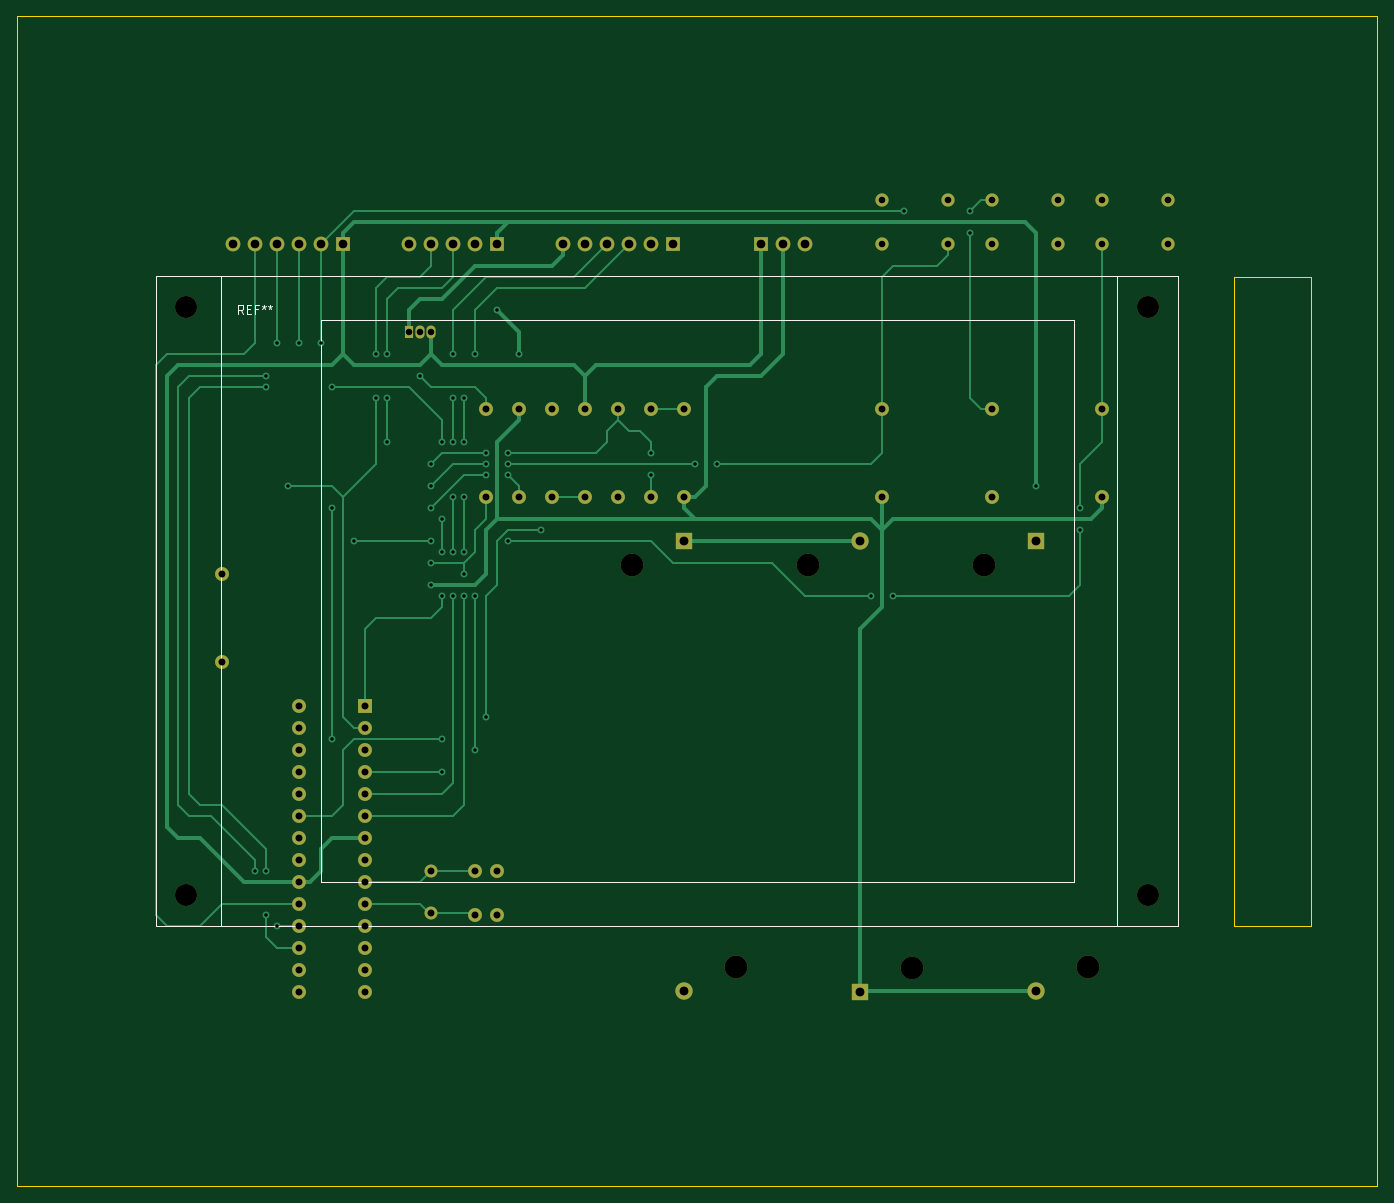
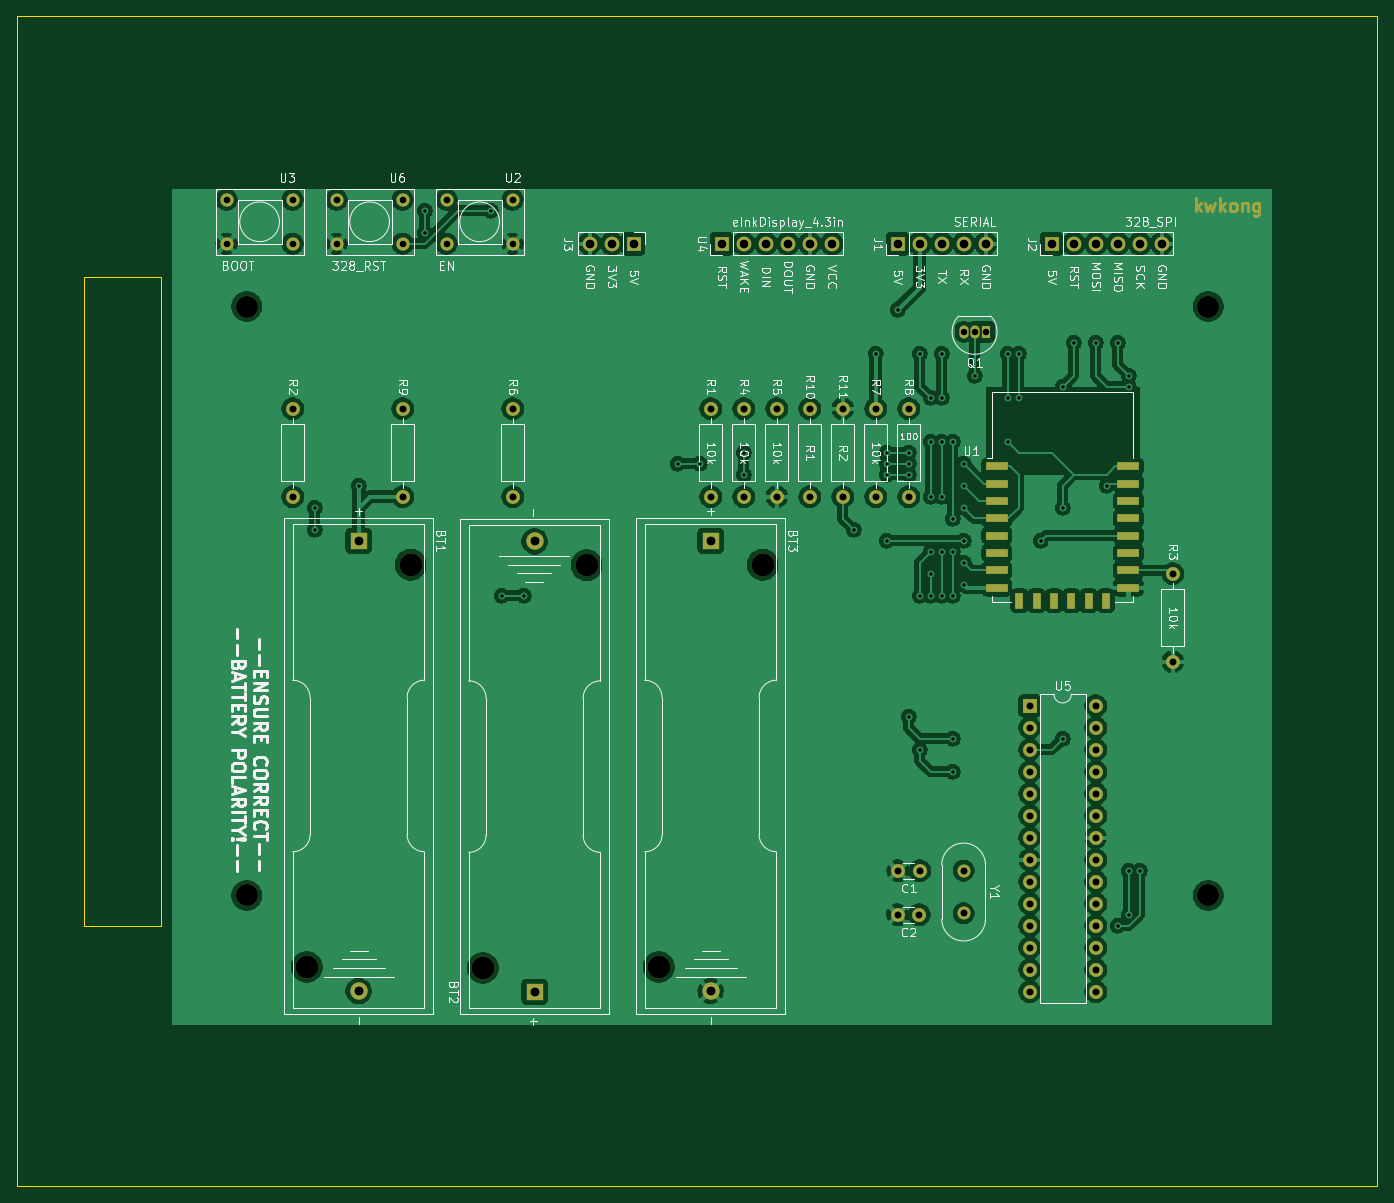
Circuit board: 10 layer files. Board 157.0 x 135.0 mm.
- bottom_copper: eInk-picture-frame-B_Cu.gbr (272733 bytes)
- bottom_mask: eInk-picture-frame-B_Mask.gbr (6331 bytes)
- paste: eInk-picture-frame-B_Paste.gbr (1097 bytes)
- bottom_silk: eInk-picture-frame-B_SilkS.gbr (70042 bytes)
- outline: eInk-picture-frame-Edge_Cuts.gbr (903 bytes)
- top_copper: eInk-picture-frame-F_Cu.gbr (22229 bytes)
- top_mask: eInk-picture-frame-F_Mask.gbr (4191 bytes)
- paste: eInk-picture-frame-F_Paste.gbr (469 bytes)
- top_silk: eInk-picture-frame-F_SilkS.gbr (2012 bytes)
- drill: eInk-picture-frame.drl (2353 bytes)

=== bottom_copper: eInk-picture-frame-B_Cu.gbr (272733 bytes, source omitted) ===
=== bottom_mask: eInk-picture-frame-B_Mask.gbr ===
%TF.GenerationSoftware,KiCad,Pcbnew,(5.1.9)-1*%
%TF.CreationDate,2021-03-08T13:05:13-05:00*%
%TF.ProjectId,eInk-picture-frame,65496e6b-2d70-4696-9374-7572652d6672,rev?*%
%TF.SameCoordinates,Original*%
%TF.FileFunction,Soldermask,Bot*%
%TF.FilePolarity,Negative*%
%FSLAX46Y46*%
G04 Gerber Fmt 4.6, Leading zero omitted, Abs format (unit mm)*
G04 Created by KiCad (PCBNEW (5.1.9)-1) date 2021-03-08 13:05:13*
%MOMM*%
%LPD*%
G01*
G04 APERTURE LIST*
%ADD10C,0.300000*%
%ADD11O,1.700000X1.700000*%
%ADD12R,1.700000X1.700000*%
%ADD13C,2.540000*%
%ADD14C,1.500000*%
%ADD15C,1.524000*%
%ADD16O,1.600000X1.600000*%
%ADD17R,1.600000X1.600000*%
%ADD18C,1.600000*%
%ADD19R,2.500000X1.000000*%
%ADD20R,1.000000X1.800000*%
%ADD21R,1.050000X1.500000*%
%ADD22O,1.050000X1.500000*%
%ADD23R,2.000000X2.000000*%
%ADD24C,2.000000*%
%ADD25C,2.640000*%
G04 APERTURE END LIST*
D10*
X87498571Y-45763571D02*
X87498571Y-44263571D01*
X87355714Y-45192142D02*
X86927142Y-45763571D01*
X86927142Y-44763571D02*
X87498571Y-45335000D01*
X86427142Y-44763571D02*
X86141428Y-45763571D01*
X85855714Y-45049285D01*
X85570000Y-45763571D01*
X85284285Y-44763571D01*
X84712857Y-45763571D02*
X84712857Y-44263571D01*
X84570000Y-45192142D02*
X84141428Y-45763571D01*
X84141428Y-44763571D02*
X84712857Y-45335000D01*
X83284285Y-45763571D02*
X83427142Y-45692142D01*
X83498571Y-45620714D01*
X83570000Y-45477857D01*
X83570000Y-45049285D01*
X83498571Y-44906428D01*
X83427142Y-44835000D01*
X83284285Y-44763571D01*
X83070000Y-44763571D01*
X82927142Y-44835000D01*
X82855714Y-44906428D01*
X82784285Y-45049285D01*
X82784285Y-45477857D01*
X82855714Y-45620714D01*
X82927142Y-45692142D01*
X83070000Y-45763571D01*
X83284285Y-45763571D01*
X82141428Y-44763571D02*
X82141428Y-45763571D01*
X82141428Y-44906428D02*
X82070000Y-44835000D01*
X81927142Y-44763571D01*
X81712857Y-44763571D01*
X81570000Y-44835000D01*
X81498571Y-44977857D01*
X81498571Y-45763571D01*
X80141428Y-44763571D02*
X80141428Y-45977857D01*
X80212857Y-46120714D01*
X80284285Y-46192142D01*
X80427142Y-46263571D01*
X80641428Y-46263571D01*
X80784285Y-46192142D01*
X80141428Y-45692142D02*
X80284285Y-45763571D01*
X80570000Y-45763571D01*
X80712857Y-45692142D01*
X80784285Y-45620714D01*
X80855714Y-45477857D01*
X80855714Y-45049285D01*
X80784285Y-44906428D01*
X80712857Y-44835000D01*
X80570000Y-44763571D01*
X80284285Y-44763571D01*
X80141428Y-44835000D01*
D11*
%TO.C,J3*%
X157480000Y-49530000D03*
X154940000Y-49530000D03*
D12*
X152400000Y-49530000D03*
%TD*%
D13*
%TO.C,REF\u002A\u002A*%
X197050000Y-56770000D03*
X197050000Y-124770000D03*
X86050000Y-56770000D03*
X86050000Y-124770000D03*
%TD*%
D14*
%TO.C,Y1*%
X114300000Y-126820000D03*
X114300000Y-121920000D03*
%TD*%
D15*
%TO.C,U6*%
X186690000Y-44450000D03*
X186690000Y-49530000D03*
X179070000Y-44450000D03*
X179070000Y-49530000D03*
%TD*%
D16*
%TO.C,U5*%
X99060000Y-102870000D03*
X106680000Y-135890000D03*
X99060000Y-105410000D03*
X106680000Y-133350000D03*
X99060000Y-107950000D03*
X106680000Y-130810000D03*
X99060000Y-110490000D03*
X106680000Y-128270000D03*
X99060000Y-113030000D03*
X106680000Y-125730000D03*
X99060000Y-115570000D03*
X106680000Y-123190000D03*
X99060000Y-118110000D03*
X106680000Y-120650000D03*
X99060000Y-120650000D03*
X106680000Y-118110000D03*
X99060000Y-123190000D03*
X106680000Y-115570000D03*
X99060000Y-125730000D03*
X106680000Y-113030000D03*
X99060000Y-128270000D03*
X106680000Y-110490000D03*
X99060000Y-130810000D03*
X106680000Y-107950000D03*
X99060000Y-133350000D03*
X106680000Y-105410000D03*
X99060000Y-135890000D03*
D17*
X106680000Y-102870000D03*
%TD*%
D11*
%TO.C,U4*%
X129540000Y-49530000D03*
X132080000Y-49530000D03*
X134620000Y-49530000D03*
X137160000Y-49530000D03*
X139700000Y-49530000D03*
D12*
X142240000Y-49530000D03*
%TD*%
D15*
%TO.C,U2*%
X166370000Y-49530000D03*
X166370000Y-44450000D03*
X173990000Y-49530000D03*
X173990000Y-44450000D03*
%TD*%
D16*
%TO.C,R11*%
X128270000Y-68580000D03*
D18*
X128270000Y-78740000D03*
%TD*%
D16*
%TO.C,R10*%
X132080000Y-78740000D03*
D18*
X132080000Y-68580000D03*
%TD*%
D16*
%TO.C,R9*%
X179070000Y-68580000D03*
D18*
X179070000Y-78740000D03*
%TD*%
D16*
%TO.C,R8*%
X120650000Y-78740000D03*
D18*
X120650000Y-68580000D03*
%TD*%
D16*
%TO.C,R7*%
X124460000Y-78740000D03*
D18*
X124460000Y-68580000D03*
%TD*%
D16*
%TO.C,R6*%
X166370000Y-68580000D03*
D18*
X166370000Y-78740000D03*
%TD*%
D16*
%TO.C,R5*%
X135890000Y-78740000D03*
D18*
X135890000Y-68580000D03*
%TD*%
D16*
%TO.C,R4*%
X139700000Y-78740000D03*
D18*
X139700000Y-68580000D03*
%TD*%
D16*
%TO.C,R1*%
X143510000Y-68580000D03*
D18*
X143510000Y-78740000D03*
%TD*%
D11*
%TO.C,J2*%
X91440000Y-49530000D03*
X93980000Y-49530000D03*
X96520000Y-49530000D03*
X99060000Y-49530000D03*
X101600000Y-49530000D03*
D12*
X104140000Y-49530000D03*
%TD*%
D11*
%TO.C,J1*%
X111760000Y-49530000D03*
X114300000Y-49530000D03*
X116840000Y-49530000D03*
X119380000Y-49530000D03*
D12*
X121920000Y-49530000D03*
%TD*%
D18*
%TO.C,C2*%
X121920000Y-127000000D03*
X119420000Y-127000000D03*
%TD*%
%TO.C,C1*%
X121880000Y-121920000D03*
X119380000Y-121920000D03*
%TD*%
D15*
%TO.C,U3*%
X199390000Y-44450000D03*
X199390000Y-49530000D03*
X191770000Y-44450000D03*
X191770000Y-49530000D03*
%TD*%
D19*
%TO.C,U1*%
X110470000Y-75240000D03*
X110470000Y-77240000D03*
X110470000Y-79240000D03*
X110470000Y-81240000D03*
X110470000Y-83240000D03*
X110470000Y-85240000D03*
X110470000Y-87240000D03*
X110470000Y-89240000D03*
D20*
X107870000Y-90740000D03*
X105870000Y-90740000D03*
X103870000Y-90740000D03*
X101870000Y-90740000D03*
X99870000Y-90740000D03*
X97870000Y-90740000D03*
D19*
X95270000Y-89240000D03*
X95270000Y-87240000D03*
X95270000Y-85240000D03*
X95270000Y-83240000D03*
X95270000Y-81240000D03*
X95270000Y-79240000D03*
X95270000Y-77240000D03*
X95270000Y-75240000D03*
%TD*%
D16*
%TO.C,R3*%
X90170000Y-97790000D03*
D18*
X90170000Y-87630000D03*
%TD*%
D16*
%TO.C,R2*%
X191770000Y-68580000D03*
D18*
X191770000Y-78740000D03*
%TD*%
D21*
%TO.C,Q1*%
X111760000Y-59690000D03*
D22*
X114300000Y-59690000D03*
X113030000Y-59690000D03*
%TD*%
D23*
%TO.C,BT3*%
X143510000Y-83820000D03*
D24*
X143510000Y-135810000D03*
D25*
X149505000Y-133050000D03*
X137515000Y-86570000D03*
%TD*%
%TO.C,BT2*%
X169825000Y-133140000D03*
X157835000Y-86660000D03*
D24*
X163830000Y-83900000D03*
D23*
X163830000Y-135890000D03*
%TD*%
%TO.C,BT1*%
X184150000Y-83820000D03*
D24*
X184150000Y-135810000D03*
D25*
X190145000Y-133050000D03*
X178155000Y-86570000D03*
%TD*%
M02*

=== paste: eInk-picture-frame-B_Paste.gbr ===
%TF.GenerationSoftware,KiCad,Pcbnew,(5.1.9)-1*%
%TF.CreationDate,2021-03-08T13:05:13-05:00*%
%TF.ProjectId,eInk-picture-frame,65496e6b-2d70-4696-9374-7572652d6672,rev?*%
%TF.SameCoordinates,Original*%
%TF.FileFunction,Paste,Bot*%
%TF.FilePolarity,Positive*%
%FSLAX46Y46*%
G04 Gerber Fmt 4.6, Leading zero omitted, Abs format (unit mm)*
G04 Created by KiCad (PCBNEW (5.1.9)-1) date 2021-03-08 13:05:13*
%MOMM*%
%LPD*%
G01*
G04 APERTURE LIST*
%ADD10R,2.500000X1.000000*%
%ADD11R,1.000000X1.800000*%
G04 APERTURE END LIST*
D10*
%TO.C,U1*%
X110470000Y-75240000D03*
X110470000Y-77240000D03*
X110470000Y-79240000D03*
X110470000Y-81240000D03*
X110470000Y-83240000D03*
X110470000Y-85240000D03*
X110470000Y-87240000D03*
X110470000Y-89240000D03*
D11*
X107870000Y-90740000D03*
X105870000Y-90740000D03*
X103870000Y-90740000D03*
X101870000Y-90740000D03*
X99870000Y-90740000D03*
X97870000Y-90740000D03*
D10*
X95270000Y-89240000D03*
X95270000Y-87240000D03*
X95270000Y-85240000D03*
X95270000Y-83240000D03*
X95270000Y-81240000D03*
X95270000Y-79240000D03*
X95270000Y-77240000D03*
X95270000Y-75240000D03*
%TD*%
M02*

=== bottom_silk: eInk-picture-frame-B_SilkS.gbr (70042 bytes, source omitted) ===
=== outline: eInk-picture-frame-Edge_Cuts.gbr ===
%TF.GenerationSoftware,KiCad,Pcbnew,(5.1.9)-1*%
%TF.CreationDate,2021-03-08T13:05:13-05:00*%
%TF.ProjectId,eInk-picture-frame,65496e6b-2d70-4696-9374-7572652d6672,rev?*%
%TF.SameCoordinates,Original*%
%TF.FileFunction,Profile,NP*%
%FSLAX46Y46*%
G04 Gerber Fmt 4.6, Leading zero omitted, Abs format (unit mm)*
G04 Created by KiCad (PCBNEW (5.1.9)-1) date 2021-03-08 13:05:13*
%MOMM*%
%LPD*%
G01*
G04 APERTURE LIST*
%TA.AperFunction,Profile*%
%ADD10C,0.050000*%
%TD*%
G04 APERTURE END LIST*
D10*
X207010000Y-128270000D02*
X207010000Y-53340000D01*
X215900000Y-128270000D02*
X207010000Y-128270000D01*
X215900000Y-53340000D02*
X215900000Y-128270000D01*
X207010000Y-53340000D02*
X215900000Y-53340000D01*
X66550000Y-158270000D02*
X223550000Y-158270000D01*
X223550000Y-158270000D02*
X223550000Y-23270000D01*
X66550000Y-23270000D02*
X223550000Y-23270000D01*
X66550000Y-158270000D02*
X66550000Y-23270000D01*
M02*

=== top_copper: eInk-picture-frame-F_Cu.gbr (22229 bytes, source omitted) ===
=== top_mask: eInk-picture-frame-F_Mask.gbr ===
%TF.GenerationSoftware,KiCad,Pcbnew,(5.1.9)-1*%
%TF.CreationDate,2021-03-08T13:05:13-05:00*%
%TF.ProjectId,eInk-picture-frame,65496e6b-2d70-4696-9374-7572652d6672,rev?*%
%TF.SameCoordinates,Original*%
%TF.FileFunction,Soldermask,Top*%
%TF.FilePolarity,Negative*%
%FSLAX46Y46*%
G04 Gerber Fmt 4.6, Leading zero omitted, Abs format (unit mm)*
G04 Created by KiCad (PCBNEW (5.1.9)-1) date 2021-03-08 13:05:13*
%MOMM*%
%LPD*%
G01*
G04 APERTURE LIST*
%ADD10O,1.700000X1.700000*%
%ADD11R,1.700000X1.700000*%
%ADD12C,2.540000*%
%ADD13C,1.500000*%
%ADD14C,1.524000*%
%ADD15O,1.600000X1.600000*%
%ADD16R,1.600000X1.600000*%
%ADD17C,1.600000*%
%ADD18R,1.050000X1.500000*%
%ADD19O,1.050000X1.500000*%
%ADD20R,2.000000X2.000000*%
%ADD21C,2.000000*%
%ADD22C,2.640000*%
G04 APERTURE END LIST*
D10*
%TO.C,J3*%
X157480000Y-49530000D03*
X154940000Y-49530000D03*
D11*
X152400000Y-49530000D03*
%TD*%
D12*
%TO.C,REF\u002A\u002A*%
X197050000Y-56770000D03*
X197050000Y-124770000D03*
X86050000Y-56770000D03*
X86050000Y-124770000D03*
%TD*%
D13*
%TO.C,Y1*%
X114300000Y-126820000D03*
X114300000Y-121920000D03*
%TD*%
D14*
%TO.C,U6*%
X186690000Y-44450000D03*
X186690000Y-49530000D03*
X179070000Y-44450000D03*
X179070000Y-49530000D03*
%TD*%
D15*
%TO.C,U5*%
X99060000Y-102870000D03*
X106680000Y-135890000D03*
X99060000Y-105410000D03*
X106680000Y-133350000D03*
X99060000Y-107950000D03*
X106680000Y-130810000D03*
X99060000Y-110490000D03*
X106680000Y-128270000D03*
X99060000Y-113030000D03*
X106680000Y-125730000D03*
X99060000Y-115570000D03*
X106680000Y-123190000D03*
X99060000Y-118110000D03*
X106680000Y-120650000D03*
X99060000Y-120650000D03*
X106680000Y-118110000D03*
X99060000Y-123190000D03*
X106680000Y-115570000D03*
X99060000Y-125730000D03*
X106680000Y-113030000D03*
X99060000Y-128270000D03*
X106680000Y-110490000D03*
X99060000Y-130810000D03*
X106680000Y-107950000D03*
X99060000Y-133350000D03*
X106680000Y-105410000D03*
X99060000Y-135890000D03*
D16*
X106680000Y-102870000D03*
%TD*%
D10*
%TO.C,U4*%
X129540000Y-49530000D03*
X132080000Y-49530000D03*
X134620000Y-49530000D03*
X137160000Y-49530000D03*
X139700000Y-49530000D03*
D11*
X142240000Y-49530000D03*
%TD*%
D14*
%TO.C,U2*%
X166370000Y-49530000D03*
X166370000Y-44450000D03*
X173990000Y-49530000D03*
X173990000Y-44450000D03*
%TD*%
D15*
%TO.C,R11*%
X128270000Y-68580000D03*
D17*
X128270000Y-78740000D03*
%TD*%
D15*
%TO.C,R10*%
X132080000Y-78740000D03*
D17*
X132080000Y-68580000D03*
%TD*%
D15*
%TO.C,R9*%
X179070000Y-68580000D03*
D17*
X179070000Y-78740000D03*
%TD*%
D15*
%TO.C,R8*%
X120650000Y-78740000D03*
D17*
X120650000Y-68580000D03*
%TD*%
D15*
%TO.C,R7*%
X124460000Y-78740000D03*
D17*
X124460000Y-68580000D03*
%TD*%
D15*
%TO.C,R6*%
X166370000Y-68580000D03*
D17*
X166370000Y-78740000D03*
%TD*%
D15*
%TO.C,R5*%
X135890000Y-78740000D03*
D17*
X135890000Y-68580000D03*
%TD*%
D15*
%TO.C,R4*%
X139700000Y-78740000D03*
D17*
X139700000Y-68580000D03*
%TD*%
D15*
%TO.C,R1*%
X143510000Y-68580000D03*
D17*
X143510000Y-78740000D03*
%TD*%
D10*
%TO.C,J2*%
X91440000Y-49530000D03*
X93980000Y-49530000D03*
X96520000Y-49530000D03*
X99060000Y-49530000D03*
X101600000Y-49530000D03*
D11*
X104140000Y-49530000D03*
%TD*%
D10*
%TO.C,J1*%
X111760000Y-49530000D03*
X114300000Y-49530000D03*
X116840000Y-49530000D03*
X119380000Y-49530000D03*
D11*
X121920000Y-49530000D03*
%TD*%
D17*
%TO.C,C2*%
X121920000Y-127000000D03*
X119420000Y-127000000D03*
%TD*%
%TO.C,C1*%
X121880000Y-121920000D03*
X119380000Y-121920000D03*
%TD*%
D14*
%TO.C,U3*%
X199390000Y-44450000D03*
X199390000Y-49530000D03*
X191770000Y-44450000D03*
X191770000Y-49530000D03*
%TD*%
D15*
%TO.C,R3*%
X90170000Y-97790000D03*
D17*
X90170000Y-87630000D03*
%TD*%
D15*
%TO.C,R2*%
X191770000Y-68580000D03*
D17*
X191770000Y-78740000D03*
%TD*%
D18*
%TO.C,Q1*%
X111760000Y-59690000D03*
D19*
X114300000Y-59690000D03*
X113030000Y-59690000D03*
%TD*%
D20*
%TO.C,BT3*%
X143510000Y-83820000D03*
D21*
X143510000Y-135810000D03*
D22*
X149505000Y-133050000D03*
X137515000Y-86570000D03*
%TD*%
%TO.C,BT2*%
X169825000Y-133140000D03*
X157835000Y-86660000D03*
D21*
X163830000Y-83900000D03*
D20*
X163830000Y-135890000D03*
%TD*%
%TO.C,BT1*%
X184150000Y-83820000D03*
D21*
X184150000Y-135810000D03*
D22*
X190145000Y-133050000D03*
X178155000Y-86570000D03*
%TD*%
M02*

=== paste: eInk-picture-frame-F_Paste.gbr ===
%TF.GenerationSoftware,KiCad,Pcbnew,(5.1.9)-1*%
%TF.CreationDate,2021-03-08T13:05:12-05:00*%
%TF.ProjectId,eInk-picture-frame,65496e6b-2d70-4696-9374-7572652d6672,rev?*%
%TF.SameCoordinates,Original*%
%TF.FileFunction,Paste,Top*%
%TF.FilePolarity,Positive*%
%FSLAX46Y46*%
G04 Gerber Fmt 4.6, Leading zero omitted, Abs format (unit mm)*
G04 Created by KiCad (PCBNEW (5.1.9)-1) date 2021-03-08 13:05:12*
%MOMM*%
%LPD*%
G01*
G04 APERTURE LIST*
G04 APERTURE END LIST*
M02*

=== top_silk: eInk-picture-frame-F_SilkS.gbr ===
%TF.GenerationSoftware,KiCad,Pcbnew,(5.1.9)-1*%
%TF.CreationDate,2021-03-08T13:05:13-05:00*%
%TF.ProjectId,eInk-picture-frame,65496e6b-2d70-4696-9374-7572652d6672,rev?*%
%TF.SameCoordinates,Original*%
%TF.FileFunction,Legend,Top*%
%TF.FilePolarity,Positive*%
%FSLAX46Y46*%
G04 Gerber Fmt 4.6, Leading zero omitted, Abs format (unit mm)*
G04 Created by KiCad (PCBNEW (5.1.9)-1) date 2021-03-08 13:05:13*
%MOMM*%
%LPD*%
G01*
G04 APERTURE LIST*
%ADD10C,0.120000*%
%ADD11C,0.150000*%
G04 APERTURE END LIST*
D10*
%TO.C,REF\u002A\u002A*%
X82550000Y-128270000D02*
X200550000Y-128270000D01*
X82550000Y-128270000D02*
X82550000Y-53270000D01*
X82550000Y-53270000D02*
X200550000Y-53270000D01*
X200550000Y-128270000D02*
X200550000Y-53270000D01*
X90050000Y-53270000D02*
X90050000Y-128270000D01*
X193550000Y-53270000D02*
X193550000Y-128270000D01*
X101550000Y-123270000D02*
X188550000Y-123270000D01*
X101550000Y-123270000D02*
X101550000Y-58270000D01*
X101550000Y-58270000D02*
X188550000Y-58270000D01*
X188550000Y-123270000D02*
X188550000Y-58270000D01*
D11*
X92646666Y-57602380D02*
X92313333Y-57126190D01*
X92075238Y-57602380D02*
X92075238Y-56602380D01*
X92456190Y-56602380D01*
X92551428Y-56650000D01*
X92599047Y-56697619D01*
X92646666Y-56792857D01*
X92646666Y-56935714D01*
X92599047Y-57030952D01*
X92551428Y-57078571D01*
X92456190Y-57126190D01*
X92075238Y-57126190D01*
X93075238Y-57078571D02*
X93408571Y-57078571D01*
X93551428Y-57602380D02*
X93075238Y-57602380D01*
X93075238Y-56602380D01*
X93551428Y-56602380D01*
X94313333Y-57078571D02*
X93980000Y-57078571D01*
X93980000Y-57602380D02*
X93980000Y-56602380D01*
X94456190Y-56602380D01*
X94980000Y-56602380D02*
X94980000Y-56840476D01*
X94741904Y-56745238D02*
X94980000Y-56840476D01*
X95218095Y-56745238D01*
X94837142Y-57030952D02*
X94980000Y-56840476D01*
X95122857Y-57030952D01*
X95741904Y-56602380D02*
X95741904Y-56840476D01*
X95503809Y-56745238D02*
X95741904Y-56840476D01*
X95980000Y-56745238D01*
X95599047Y-57030952D02*
X95741904Y-56840476D01*
X95884761Y-57030952D01*
%TD*%
M02*

=== drill: eInk-picture-frame.drl ===
M48
; DRILL file {KiCad (5.1.9)-1} date 03/08/21 13:05:30
; FORMAT={-:-/ absolute / inch / decimal}
; #@! TF.CreationDate,2021-03-08T13:05:30-05:00
; #@! TF.GenerationSoftware,Kicad,Pcbnew,(5.1.9)-1
FMAT,2
INCH
T1C0.0157
T2C0.0295
T3C0.0300
T4C0.0315
T5C0.0394
T6C0.0402
T7C0.1000
T8C0.1039
%
G90
G05
T1
X3.7Y-4.8
X3.75Y-2.55
X3.75Y-2.6
X3.75Y-4.8
X3.75Y-5.0
X3.8Y-2.4
X3.8Y-5.05
X3.85Y-3.05
X3.9Y-2.4
X4.0Y-2.4
X4.05Y-2.6
X4.05Y-3.15
X4.05Y-4.2
X4.15Y-3.3
X4.25Y-2.45
X4.25Y-2.65
X4.3Y-2.45
X4.3Y-2.65
X4.3Y-2.85
X4.45Y-2.55
X4.5Y-2.95
X4.5Y-3.05
X4.5Y-3.15
X4.5Y-3.3
X4.5Y-3.4
X4.5Y-3.5
X4.55Y-2.85
X4.55Y-3.2
X4.55Y-3.35
X4.55Y-3.55
X4.55Y-4.2
X4.55Y-4.35
X4.6Y-2.45
X4.6Y-2.65
X4.6Y-2.85
X4.6Y-3.1
X4.6Y-3.35
X4.6Y-3.55
X4.65Y-2.65
X4.65Y-2.85
X4.65Y-3.1
X4.65Y-3.35
X4.65Y-3.45
X4.65Y-3.55
X4.7Y-2.45
X4.7Y-3.55
X4.7Y-4.25
X4.75Y-2.9
X4.75Y-2.95
X4.75Y-3.0
X4.75Y-4.1
X4.8Y-2.25
X4.85Y-2.9
X4.85Y-2.95
X4.85Y-3.0
X4.85Y-3.3
X4.9Y-2.45
X5.0Y-3.25
X5.5Y-2.9
X5.5Y-3.0
X5.7Y-2.95
X5.8Y-2.95
X6.5Y-3.55
X6.6Y-3.55
X6.65Y-1.8
X6.95Y-1.8
X6.95Y-1.9
X7.25Y-3.05
X7.45Y-3.15
X7.45Y-3.25
T2
X4.4Y-2.35
X4.45Y-2.35
X4.5Y-2.35
T3
X6.55Y-1.75
X6.55Y-1.95
X6.85Y-1.75
X6.85Y-1.95
X7.05Y-1.75
X7.05Y-1.95
X7.35Y-1.75
X7.35Y-1.95
X7.55Y-1.75
X7.55Y-1.95
X7.85Y-1.75
X7.85Y-1.95
T4
X3.55Y-3.45
X3.55Y-3.85
X3.9Y-4.05
X3.9Y-4.15
X3.9Y-4.25
X3.9Y-4.35
X3.9Y-4.45
X3.9Y-4.55
X3.9Y-4.65
X3.9Y-4.75
X3.9Y-4.85
X3.9Y-4.95
X3.9Y-5.05
X3.9Y-5.15
X3.9Y-5.25
X3.9Y-5.35
X4.2Y-4.05
X4.2Y-4.15
X4.2Y-4.25
X4.2Y-4.35
X4.2Y-4.45
X4.2Y-4.55
X4.2Y-4.65
X4.2Y-4.75
X4.2Y-4.85
X4.2Y-4.95
X4.2Y-5.05
X4.2Y-5.15
X4.2Y-5.25
X4.2Y-5.35
X4.5Y-4.8
X4.5Y-4.9929
X4.7Y-4.8
X4.7016Y-5.0
X4.75Y-2.7
X4.75Y-3.1
X4.7984Y-4.8
X4.8Y-5.0
X4.9Y-2.7
X4.9Y-3.1
X5.05Y-2.7
X5.05Y-3.1
X5.2Y-2.7
X5.2Y-3.1
X5.35Y-2.7
X5.35Y-3.1
X5.5Y-2.7
X5.5Y-3.1
X5.65Y-2.7
X5.65Y-3.1
X6.55Y-2.7
X6.55Y-3.1
X7.05Y-2.7
X7.05Y-3.1
X7.55Y-2.7
X7.55Y-3.1
T5
X3.6Y-1.95
X3.7Y-1.95
X3.8Y-1.95
X3.9Y-1.95
X4.0Y-1.95
X4.1Y-1.95
X4.4Y-1.95
X4.5Y-1.95
X4.6Y-1.95
X4.7Y-1.95
X4.8Y-1.95
X5.1Y-1.95
X5.2Y-1.95
X5.3Y-1.95
X5.4Y-1.95
X5.5Y-1.95
X5.6Y-1.95
X6.0Y-1.95
X6.1Y-1.95
X6.2Y-1.95
T6
X5.65Y-3.3
X5.65Y-5.3469
X6.45Y-3.3031
X6.45Y-5.35
X7.25Y-3.3
X7.25Y-5.3469
T7
X3.3878Y-2.235
X3.3878Y-4.9122
X7.7579Y-2.235
X7.7579Y-4.9122
T8
X5.414Y-3.4083
X5.886Y-5.2382
X6.214Y-3.4118
X6.686Y-5.2417
X7.014Y-3.4083
X7.486Y-5.2382
T0
M30

